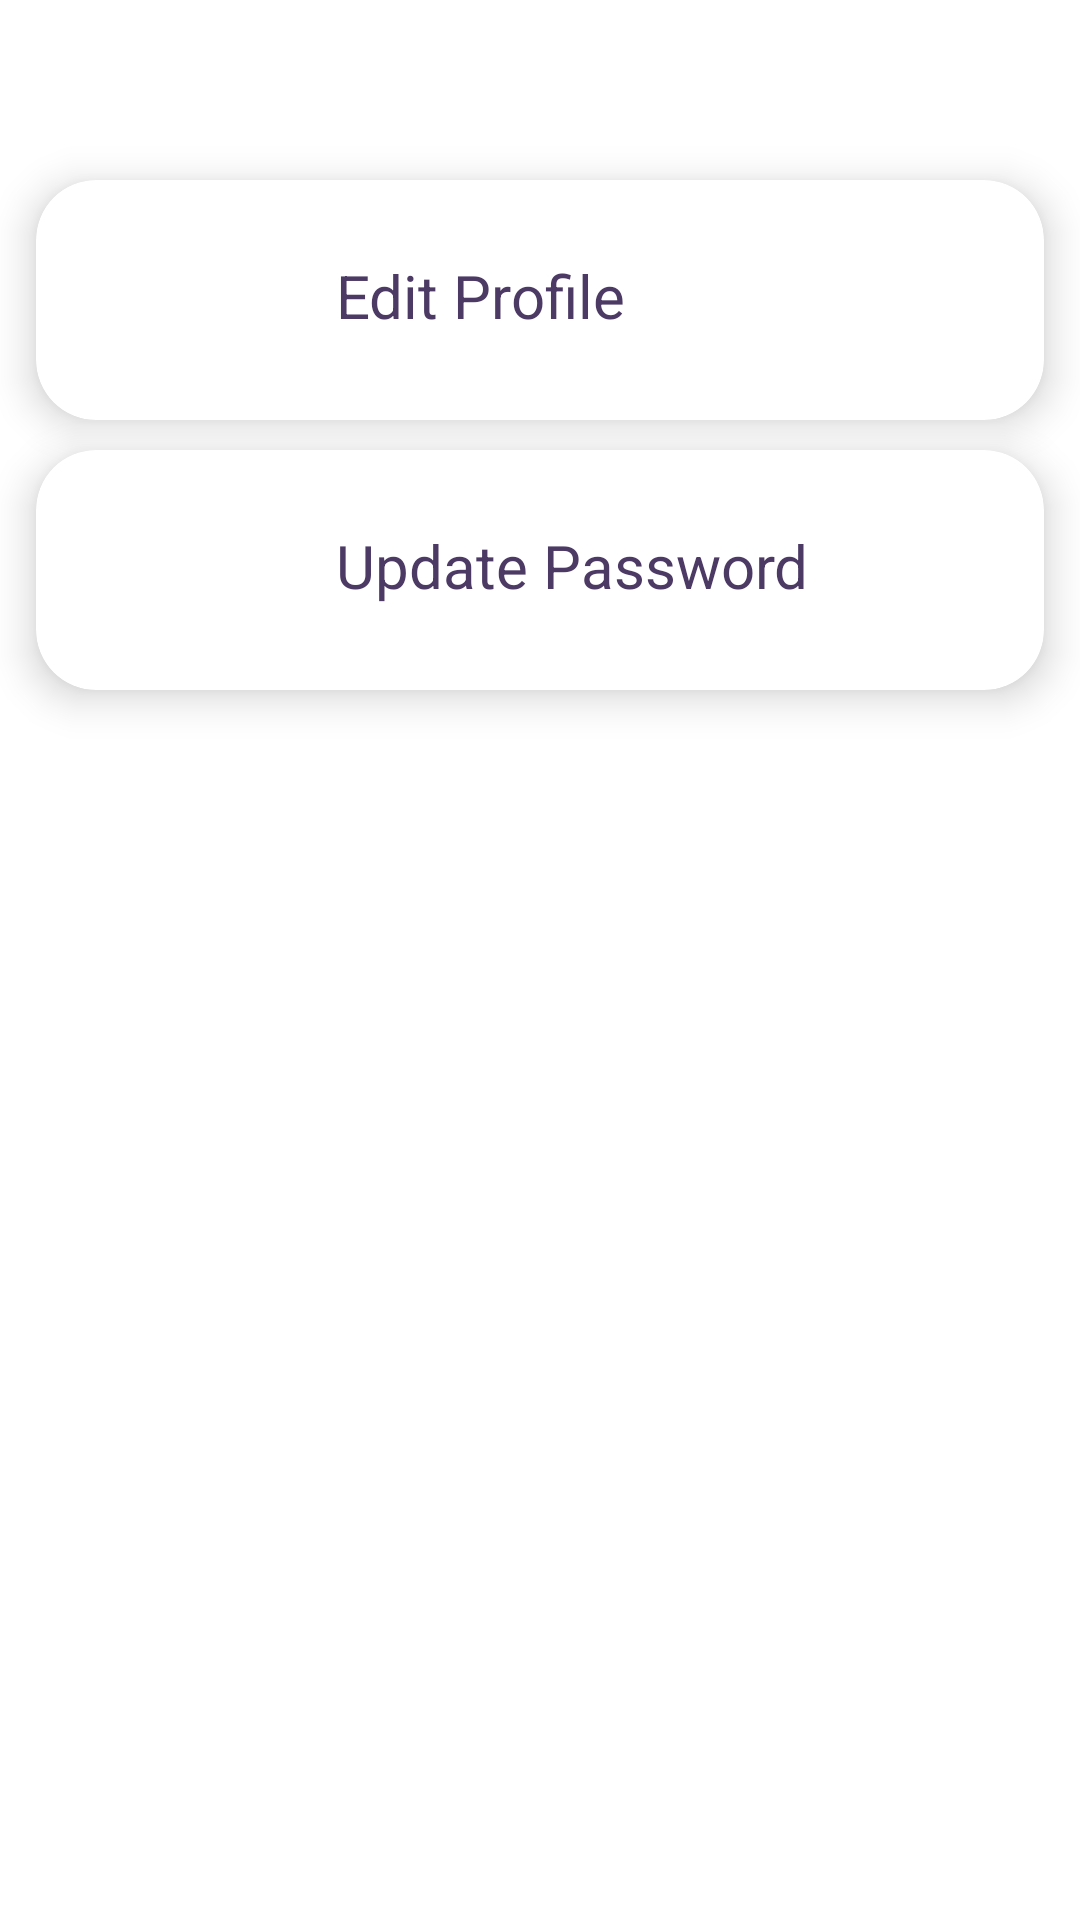

Reconstruct the res/layout file that produces this screen, plus the resources it refers to.
<!-- AndroidManifest.xml: application theme Theme.Projectandroid -->
<!-- res/layout/fragment_profile_settings.xml -->
<RelativeLayout
    xmlns:android="http://schemas.android.com/apk/res/android"
    xmlns:app="http://schemas.android.com/apk/res-auto"
    xmlns:tools="http://schemas.android.com/tools"
    android:layout_width="match_parent"
    android:layout_height="match_parent"
    android:orientation="vertical"
    tools:context="com.example.project_android.UI.ArticlesFragment">
    <androidx.cardview.widget.CardView
        android:layout_marginStart="12dp"
        android:layout_marginEnd="12dp"
        android:layout_marginTop="60dp"
        android:layout_marginHorizontal="10dp"
        android:id="@+id/cardProfile"
        app:cardCornerRadius="20dp"
        app:cardElevation="8dp"
        android:layout_width="match_parent"
        android:layout_height="wrap_content">
        <RelativeLayout
            android:layout_width="match_parent"
            android:layout_height="wrap_content">
            <com.google.android.material.imageview.ShapeableImageView
                android:layout_width="60dp"
                android:layout_height="60dp"
                android:id="@+id/imageProfile"
                android:tint="@color/cv_back"
                android:src="@drawable/baseline_edit_24"
                android:scaleType="centerCrop"
                android:layout_marginStart="20dp"
                android:layout_marginBottom="10dp"
                android:layout_marginTop="10dp"
                tools:ignore="MissingConstraints"/>
            <TextView
                android:layout_width="wrap_content"
                android:layout_height="wrap_content"
                android:id="@+id/profileSettings"
                android:text="Edit Profile"
                style="@style/TextColor"
                android:textSize="20sp"
                android:layout_marginTop="25dp"
                android:layout_marginStart="20dp"
                android:layout_toEndOf="@id/imageProfile"/>
        </RelativeLayout>
    </androidx.cardview.widget.CardView>
    <androidx.cardview.widget.CardView
        android:layout_marginStart="12dp"
        android:layout_marginEnd="12dp"
        android:layout_marginTop="150dp"
        android:layout_marginHorizontal="10dp"
        android:id="@+id/cardPassword"
        app:cardCornerRadius="20dp"
        app:cardElevation="8dp"
        android:layout_width="match_parent"
        android:layout_height="wrap_content">
        <RelativeLayout
            android:layout_width="match_parent"
            android:layout_height="wrap_content">
            <com.google.android.material.imageview.ShapeableImageView
                android:layout_width="60dp"
                android:layout_height="60dp"
                android:id="@+id/passwordProfile"
                android:tint="@color/cv_back"
                android:src="@drawable/baseline_password_24"
                android:scaleType="centerCrop"
                android:layout_marginStart="20dp"
                android:layout_marginBottom="10dp"
                android:layout_marginTop="10dp"
                tools:ignore="MissingConstraints"/>
            <TextView
                android:layout_width="wrap_content"
                android:layout_height="wrap_content"
                android:id="@+id/updatePassword"
                android:text="Update Password"
                style="@style/TextColor"
                android:textSize="20sp"
                android:layout_marginTop="25dp"
                android:layout_marginStart="20dp"
                android:layout_toEndOf="@id/passwordProfile"/>
        </RelativeLayout>
    </androidx.cardview.widget.CardView>

    <androidx.recyclerview.widget.RecyclerView
        android:id="@+id/recyclerViewComment"
        android:layout_width="match_parent"
        android:layout_height="331dp"
        android:layout_below="@+id/cardPassword"
        android:layout_alignParentBottom="true"
        android:layout_marginTop="15dp"
        android:layout_marginBottom="83dp"
        android:scrollbars="vertical" />
</RelativeLayout>
<!-- resources referenced by this layout -->
<resources>
  <color name="cv_back">#5E477C</color>
  <style name="TextColor"><item name="android:textColor">@color/typeNight</item></style>
  <style name="Theme.Projectandroid" parent="Base.Theme.Projectandroid">
          
          <item name="android:navigationBarColor">@android:color/transparent</item>
          <item name="android:statusBarColor">@android:color/transparent</item>
          <item name="android:windowLightStatusBar">?attr/isLightTheme</item>
      </style>
  <color name="typeNight">#4C3964</color>
  <style name="Base.Theme.Projectandroid" parent="Theme.MaterialComponents.DayNight.NoActionBar">
          
          <item name="colorPrimary">@color/TopBar</item>
          <item name="colorPrimaryVariant">@color/TopBar</item>
          <item name="colorOnPrimary">@color/white</item>
          
          <item name="colorSecondary">@color/TopBar</item>
          <item name="colorSecondaryVariant">@color/TopBar</item>
          <item name="colorOnSecondary">@color/white</item>
          
          <item name="android:statusBarColor">?attr/colorPrimaryVariant</item>
      </style>
  <color name="TopBar">#500EA7</color>
  <color name="white">#FFFFFFFF</color>
</resources>
